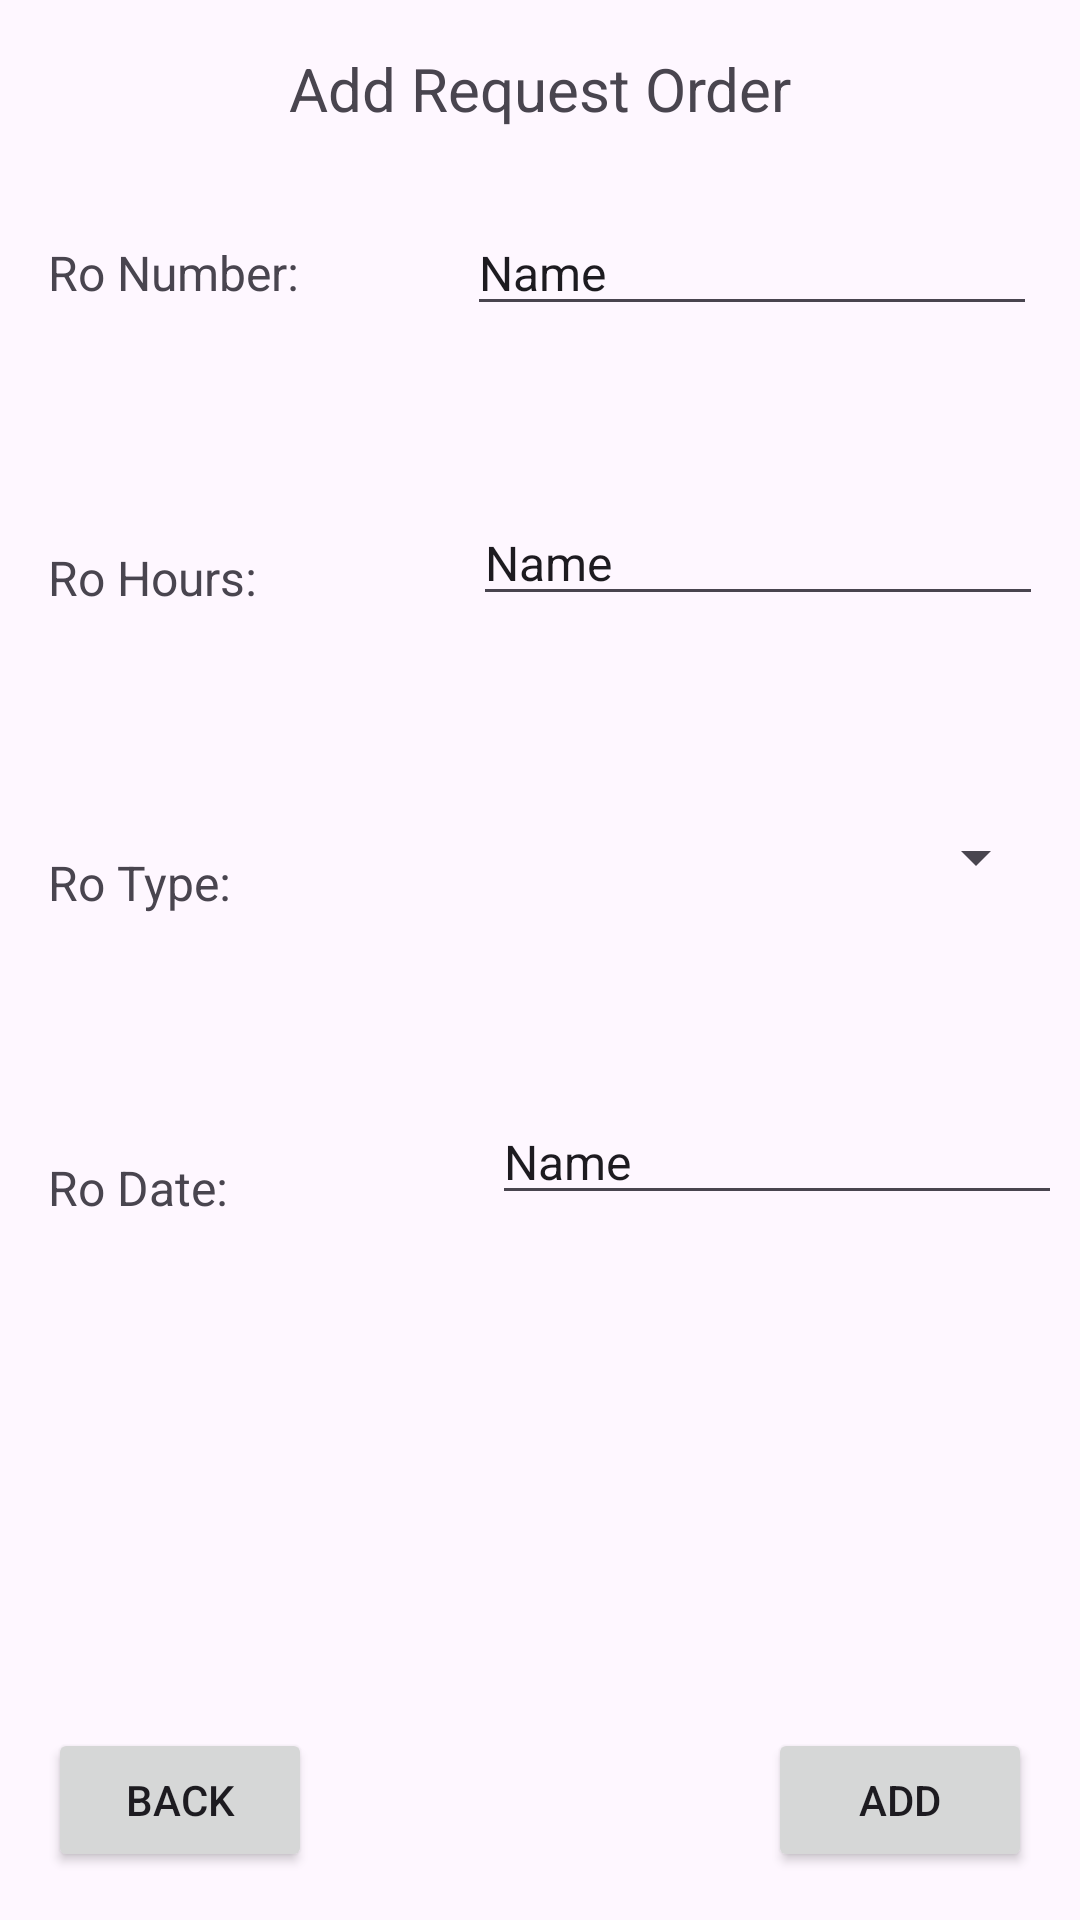

Produce the Android XML layout that renders to this screen, including the resource entries it uses.
<!-- AndroidManifest.xml: application theme Theme.CIS183_Final_JacobWalker -->
<!-- res/layout/activity_user_add_ro.xml -->
<?xml version="1.0" encoding="utf-8"?>
<androidx.constraintlayout.widget.ConstraintLayout xmlns:android="http://schemas.android.com/apk/res/android"
    xmlns:app="http://schemas.android.com/apk/res-auto"
    xmlns:tools="http://schemas.android.com/tools"
    android:id="@+id/main"
    android:layout_width="match_parent"
    android:layout_height="match_parent"
    tools:context=".UserAddRo">

    <TextView
        android:id="@+id/tv_v_userAddRo_blankFields"
        android:layout_width="wrap_content"
        android:layout_height="wrap_content"
        android:layout_marginTop="88dp"
        android:text="Please fill out all fields"
        android:textColor="#F50707"
        android:textSize="16sp"
        android:visibility="invisible"
        app:layout_constraintEnd_toEndOf="parent"
        app:layout_constraintHorizontal_bias="0.498"
        app:layout_constraintStart_toStartOf="parent"
        app:layout_constraintTop_toBottomOf="@+id/et_v_useraddro_roDate" />

    <TextView
        android:id="@+id/tv_v_userAddRo_roError"
        android:layout_width="wrap_content"
        android:layout_height="wrap_content"
        android:layout_marginStart="220dp"
        android:layout_marginTop="4dp"
        android:text="Ro Already Exists"
        android:textColor="#F50707"
        android:textSize="16sp"
        android:visibility="invisible"
        app:layout_constraintStart_toStartOf="parent"
        app:layout_constraintTop_toBottomOf="@+id/et_v_useraddro_roNum" />

    <EditText
        android:id="@+id/et_v_useraddro_roDate"
        android:layout_width="wrap_content"
        android:layout_height="wrap_content"
        android:layout_marginStart="88dp"
        android:layout_marginTop="59dp"
        android:ems="10"
        android:inputType="text"
        android:text="Name"
        android:textSize="16sp"
        app:layout_constraintStart_toEndOf="@+id/tv_v_useraddro_roDate"
        app:layout_constraintTop_toBottomOf="@+id/sp_v_useraddro_roTypeDropDown" />

    <EditText
        android:id="@+id/et_v_useraddro_roHours"
        android:layout_width="wrap_content"
        android:layout_height="wrap_content"
        android:layout_marginStart="72dp"
        android:layout_marginTop="58dp"
        android:ems="10"
        android:inputType="text"
        android:text="Name"
        android:textSize="16sp"
        app:layout_constraintStart_toEndOf="@+id/tv_v_useraddro_roHours"
        app:layout_constraintTop_toBottomOf="@+id/et_v_useraddro_roNum" />

    <TextView
        android:id="@+id/tv_v_useraddro_roDate"
        android:layout_width="wrap_content"
        android:layout_height="wrap_content"
        android:layout_marginStart="16dp"
        android:layout_marginTop="80dp"
        android:text="Ro Date:"
        android:textSize="16sp"
        app:layout_constraintStart_toStartOf="parent"
        app:layout_constraintTop_toBottomOf="@+id/tv_v_useraddro_roType" />

    <TextView
        android:id="@+id/tv_v_useraddro_roType"
        android:layout_width="wrap_content"
        android:layout_height="wrap_content"
        android:layout_marginStart="16dp"
        android:layout_marginTop="80dp"
        android:text="Ro Type:"
        android:textSize="16sp"
        app:layout_constraintStart_toStartOf="parent"
        app:layout_constraintTop_toBottomOf="@+id/tv_v_useraddro_roHours" />

    <TextView
        android:id="@+id/tv_v_useraddro_roHours"
        android:layout_width="wrap_content"
        android:layout_height="wrap_content"
        android:layout_marginStart="16dp"
        android:layout_marginTop="80dp"
        android:text="Ro Hours:"
        android:textSize="16sp"
        app:layout_constraintStart_toStartOf="parent"
        app:layout_constraintTop_toBottomOf="@+id/tv_v_useraddro_roNum" />

    <TextView
        android:id="@+id/textView4"
        android:layout_width="wrap_content"
        android:layout_height="wrap_content"
        android:layout_marginTop="16dp"
        android:text="Add Request Order"
        android:textSize="20sp"
        app:layout_constraintEnd_toEndOf="parent"
        app:layout_constraintStart_toStartOf="parent"
        app:layout_constraintTop_toTopOf="parent" />

    <TextView
        android:id="@+id/tv_v_useraddro_roNum"
        android:layout_width="wrap_content"
        android:layout_height="wrap_content"
        android:layout_marginStart="16dp"
        android:layout_marginTop="80dp"
        android:text="Ro Number:"
        android:textSize="16sp"
        app:layout_constraintStart_toStartOf="parent"
        app:layout_constraintTop_toTopOf="parent" />

    <EditText
        android:id="@+id/et_v_useraddro_roNum"
        android:layout_width="wrap_content"
        android:layout_height="wrap_content"
        android:layout_marginStart="56dp"
        android:layout_marginTop="70dp"
        android:ems="10"
        android:inputType="text"
        android:text="Name"
        android:textSize="16sp"
        app:layout_constraintStart_toEndOf="@+id/tv_v_useraddro_roNum"
        app:layout_constraintTop_toTopOf="parent" />

    <Spinner
        android:id="@+id/sp_v_useraddro_roTypeDropDown"
        android:layout_width="188dp"
        android:layout_height="43dp"
        android:layout_marginStart="84dp"
        android:layout_marginTop="59dp"
        app:layout_constraintStart_toEndOf="@+id/tv_v_useraddro_roType"
        app:layout_constraintTop_toBottomOf="@+id/et_v_useraddro_roHours" />

    <Button
        android:id="@+id/btn_v_useraddro_add"
        android:layout_width="wrap_content"
        android:layout_height="wrap_content"
        android:layout_marginEnd="16dp"
        android:layout_marginBottom="16dp"
        android:text="Add"
        app:layout_constraintBottom_toBottomOf="parent"
        app:layout_constraintEnd_toEndOf="parent" />

    <Button
        android:id="@+id/btn_v_useraddro_back"
        android:layout_width="wrap_content"
        android:layout_height="wrap_content"
        android:layout_marginStart="16dp"
        android:layout_marginBottom="16dp"
        android:text="Back"
        app:layout_constraintBottom_toBottomOf="parent"
        app:layout_constraintStart_toStartOf="parent" />
</androidx.constraintlayout.widget.ConstraintLayout>
<!-- resources referenced by this layout -->
<resources>
  <style name="Theme.CIS183_Final_JacobWalker" parent="Base.Theme.CIS183_Final_JacobWalker" />
  <style name="Base.Theme.CIS183_Final_JacobWalker" parent="Theme.Material3.DayNight.NoActionBar">
          
          
      </style>
</resources>
